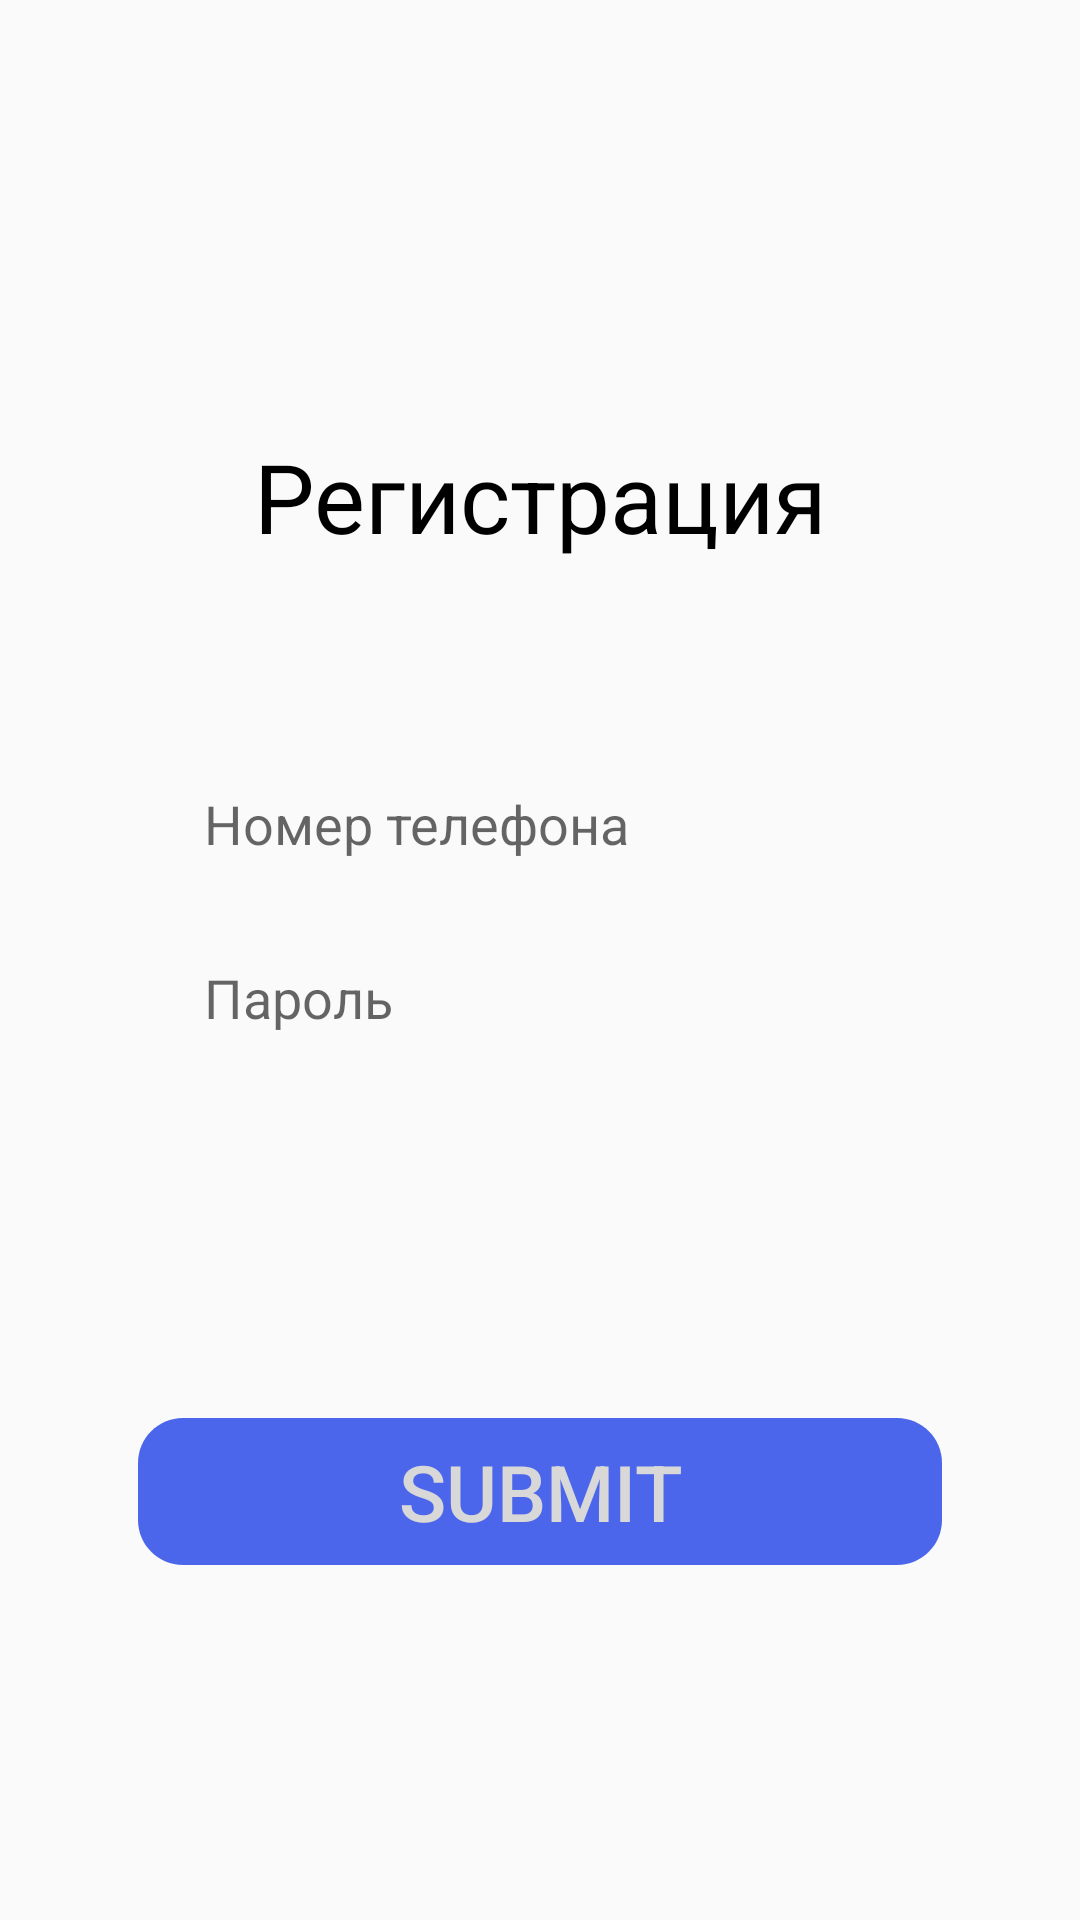

Android layout source for this screen:
<!-- AndroidManifest.xml: application theme AppTheme -->
<!-- res/layout/registration_fragment.xml -->
<?xml version="1.0" encoding="utf-8"?>
<androidx.constraintlayout.widget.ConstraintLayout
        xmlns:android="http://schemas.android.com/apk/res/android"
        xmlns:app="http://schemas.android.com/apk/res-auto" xmlns:tools="http://schemas.android.com/tools"
        android:layout_width="match_parent"
        android:layout_height="match_parent">

    <TextView android:layout_width="226dp"
              android:layout_height="41dp"
              app:layout_constraintEnd_toEndOf="parent"
              android:gravity="center"
              app:layout_constraintStart_toStartOf="parent"
              app:layout_constraintTop_toTopOf="parent"
              android:text="Регистрация"
              android:layout_marginTop="144dp"
              style="@style/textStyle"
              android:id="@+id/textView"/>


    <EditText
            android:id="@+id/etPhoneNumber"
            android:layout_width="268dp"
            android:layout_height="43dp"
            android:background="@drawable/edit_text_styles"
            android:hint="Номер телефона"
            android:paddingLeft="22dp"
            app:layout_constraintEnd_toEndOf="parent"
            app:layout_constraintStart_toStartOf="parent"
            android:layout_marginTop="68dp"
            android:elevation="4dp"
            app:layout_constraintTop_toBottomOf="@+id/textView"/>

    <EditText

            android:layout_width="268dp"
            android:layout_height="43dp"
            android:background="@drawable/edit_text_styles"
            android:hint="Пароль"
            android:paddingLeft="22dp"
            android:id="@+id/etPassword"
            app:layout_constraintEnd_toEndOf="parent"
            app:layout_constraintStart_toStartOf="parent"
            android:layout_marginTop="15dp"
            android:elevation="4dp"
            app:layout_constraintTop_toBottomOf="@+id/etPhoneNumber"/>



    <Button
            android:id="@+id/btnSubmit"
            android:layout_width="wrap_content"
            android:layout_height="wrap_content"
            app:layout_constraintBottom_toBottomOf="parent"
            app:layout_constraintEnd_toEndOf="parent"
            app:layout_constraintStart_toStartOf="parent"
            android:text="Submit"
            android:background="@drawable/btn_styles"
            style="@style/btn_text"
            android:elevation="20dp"
            app:layout_constraintTop_toBottomOf="@+id/etPassword"/>

</androidx.constraintlayout.widget.ConstraintLayout>
<!-- resources referenced by this layout -->
<resources>
  <!-- drawable btn_styles (drawable) -->
  <vector
          xmlns:android="http://schemas.android.com/apk/res/android"
          xmlns:aapt="http://schemas.android.com/aapt"
          android:width="268dp"
          android:height="49dp"
          android:viewportWidth="268"
          android:viewportHeight="49"
  >
  
      <group>
  
          <clip-path
                  android:pathData="M15 0H253C261.284 0 268 6.71573 268 15V34C268 42.2843 261.284 49 253 49H15C6.71573 49 0 42.2843 0 34V15C0 6.71573 6.71573 0 15 0Z"
          />
  
          <path
                  android:pathData="M0 0V49H268V0"
                  android:fillColor="#4B66EA"
          />
  
      </group>
  
  </vector>
  <style name="btn_text">
          <item name="android:textSize">
              26sp
          </item>
          <item name="android:textColor">
              @color/btnTextColor
          </item>
      </style>
  <style name="textStyle">
  
          <item name="android:textSize">
              32sp
          </item>
          <item name="android:textColor">
              #000000
          </item>
  
      </style>
  <style name="AppTheme" parent="Theme.AppCompat.Light.NoActionBar">
          
          <item name="colorPrimary">@color/colorPrimary</item>
          <item name="colorPrimaryDark">@color/colorPrimaryDark</item>
          <item name="colorAccent">@color/colorAccent</item>
      </style>
  <color name="btnTextColor">#D8D8D8</color>
  <color name="colorPrimary">#008577</color>
  <color name="colorPrimaryDark">#5A72B8</color>
  <color name="colorAccent">#D81B60</color>
</resources>
